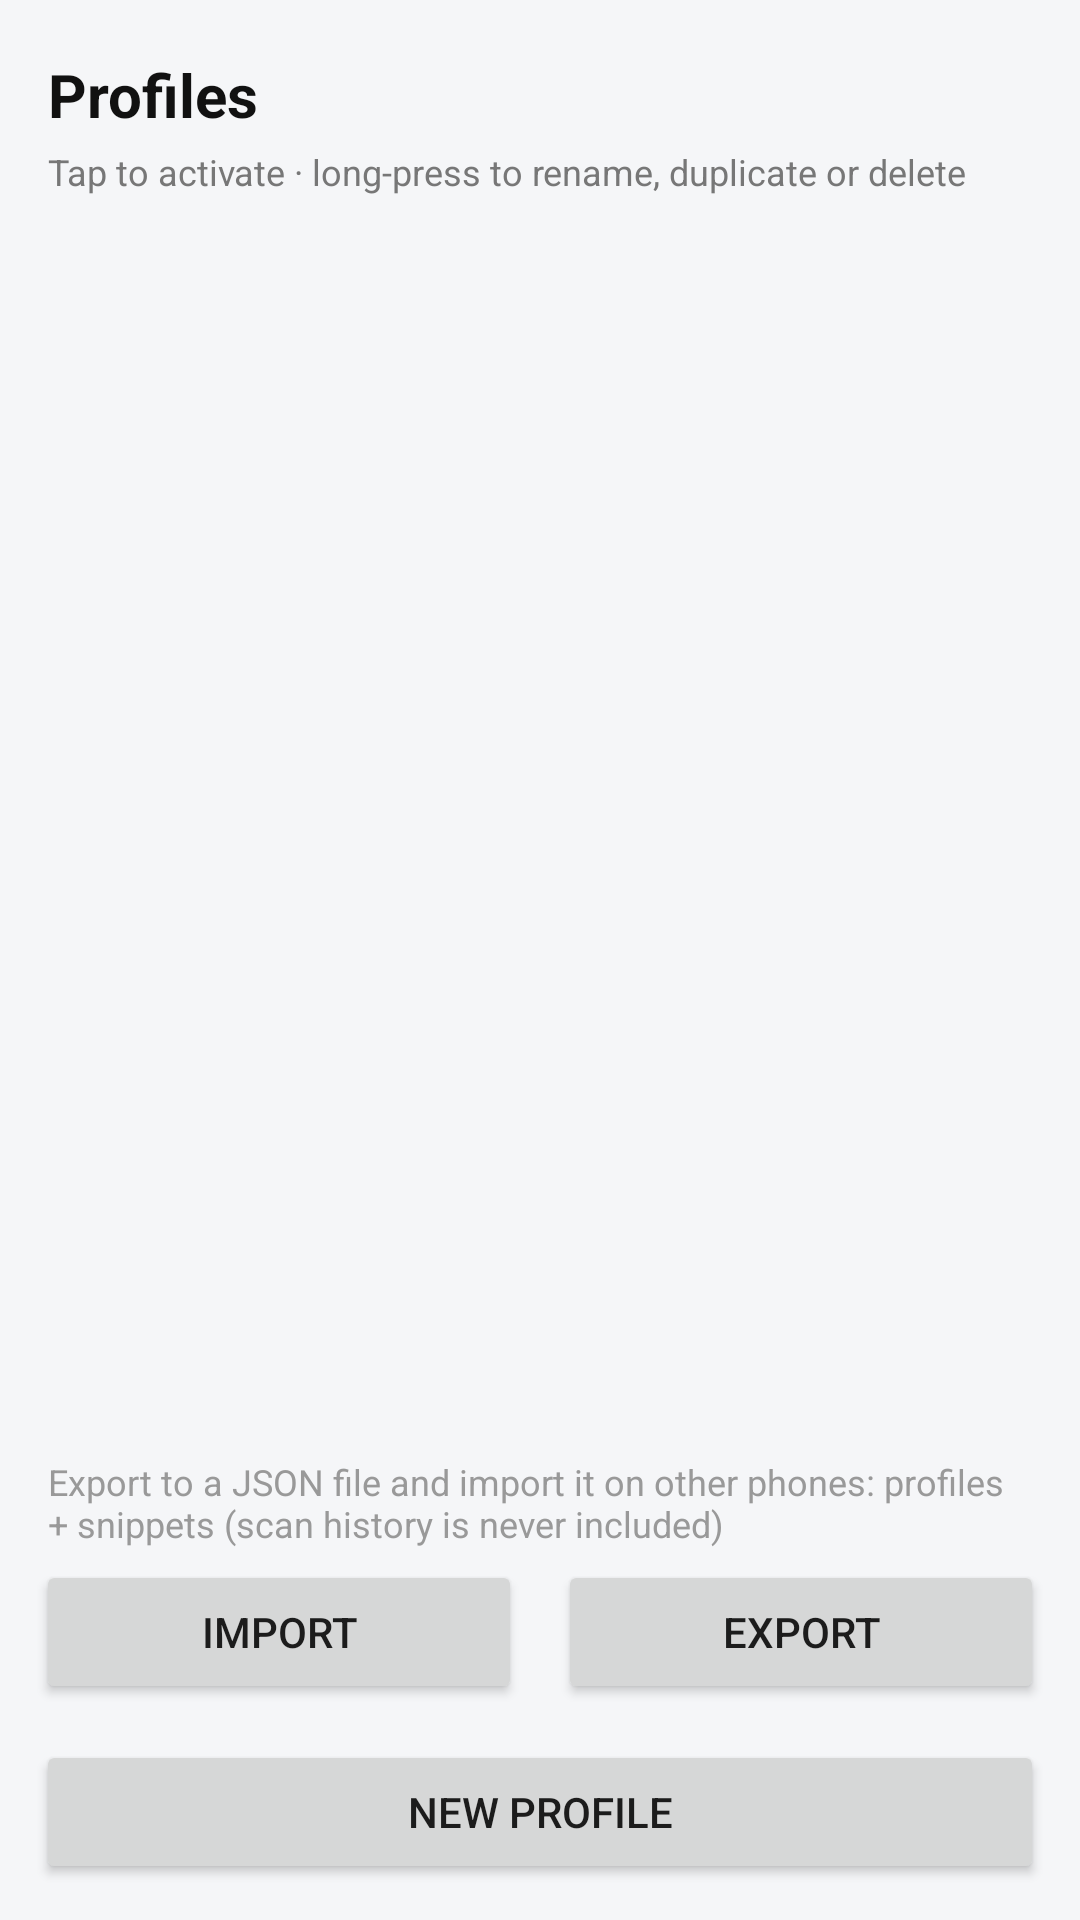

The Android layout XML behind this screen, and the referenced resources:
<!-- AndroidManifest.xml: application theme AppTheme -->
<!-- res/layout/activity_profiles.xml -->
<?xml version="1.0" encoding="utf-8"?>
<LinearLayout xmlns:android="http://schemas.android.com/apk/res/android"
    android:layout_width="match_parent"
    android:layout_height="match_parent"
    android:orientation="vertical">

    <TextView
        android:layout_width="match_parent"
        android:layout_height="wrap_content"
        android:paddingLeft="16dp"
        android:paddingTop="18dp"
        android:paddingRight="16dp"
        android:text="@string/profile_title"
        android:textColor="#111111"
        android:textSize="20sp"
        android:textStyle="bold" />

    <TextView
        android:layout_width="match_parent"
        android:layout_height="wrap_content"
        android:paddingLeft="16dp"
        android:paddingTop="4dp"
        android:paddingRight="16dp"
        android:paddingBottom="12dp"
        android:text="@string/profile_list_hint"
        android:textColor="#777777"
        android:textSize="12sp" />

    <ListView
        android:id="@+id/list"
        android:layout_width="match_parent"
        android:layout_height="0dp"
        android:layout_weight="1"
        android:divider="#EEEEEE"
        android:dividerHeight="1dp" />

    <TextView
        android:layout_width="match_parent"
        android:layout_height="wrap_content"
        android:paddingLeft="16dp"
        android:paddingRight="16dp"
        android:paddingBottom="4dp"
        android:text="@string/profile_bundle_hint"
        android:textColor="#999999"
        android:textSize="12sp" />

    <LinearLayout
        android:layout_width="match_parent"
        android:layout_height="wrap_content"
        android:orientation="horizontal">

        <Button
            android:id="@+id/btnImport"
            android:layout_width="0dp"
            android:layout_height="wrap_content"
            android:layout_marginLeft="12dp"
            android:layout_marginRight="6dp"
            android:layout_weight="1"
            android:text="@string/profile_import" />

        <Button
            android:id="@+id/btnExport"
            android:layout_width="0dp"
            android:layout_height="wrap_content"
            android:layout_marginLeft="6dp"
            android:layout_marginRight="12dp"
            android:layout_weight="1"
            android:text="@string/profile_export" />
    </LinearLayout>

    <Button
        android:id="@+id/btnPrimary"
        android:layout_width="match_parent"
        android:layout_height="wrap_content"
        android:layout_margin="12dp"
        android:text="@string/profile_new" />

</LinearLayout>
<!-- resources referenced by this layout -->
<resources>
  <string name="profile_bundle_hint">Export to a JSON file and import it on other phones: profiles + snippets (scan history is never included)</string>
  <string name="profile_export">Export</string>
  <string name="profile_import">Import</string>
  <string name="profile_list_hint">Tap to activate · long-press to rename, duplicate or delete</string>
  <string name="profile_new">New profile</string>
  <string name="profile_title">Profiles</string>
  <style name="AppTheme" parent="Theme.AppCompat.Light.NoActionBar">
          <item name="colorPrimary">#1E6FFF</item>
          <item name="colorPrimaryDark">#1554C0</item>
          <item name="colorAccent">#1E6FFF</item>
          <item name="android:windowBackground">#F5F6F8</item>
      </style>
</resources>
